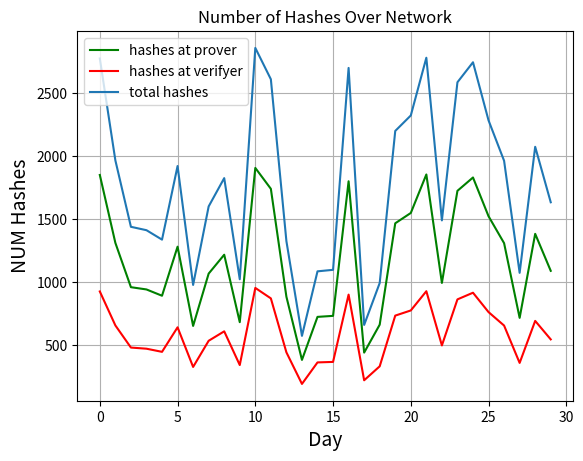

Write the Python code that produced this figure.
#!/usr/bin/python3
import random
import matplotlib.pyplot as plt

base = []
prover = []
verifier = []
total = []

for x in range(30):
    y = random.randint(100,1000)
    verifier.append(y)
    prover.append(y*2)
    base.append(x)
    total.append(y+y*2)




fig,ax = plt.subplots()

plt.title("Number of Hashes Over Network")
ax.plot(base, prover, 'g-')
# set x-axis label
ax.set_xlabel("Day",fontsize=14)
# set y-axis label
ax.set_ylabel("NUM Hashes",fontsize=14)
ax.plot()


# make a plot with different y-axis using second axis object
ax.plot( base, verifier , 'r-')
ax.plot(base, total)





plt.legend(["hashes at prover", "hashes at verifyer", "total hashes"])





plt.grid()

plt.show()